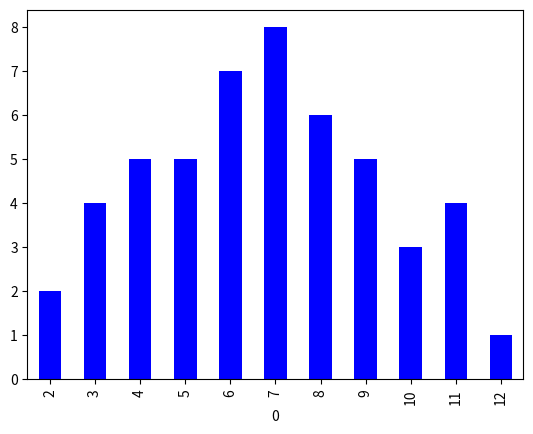

The script that saved this image:
import pandas as pd
import numpy as np
import matplotlib.pyplot as plt
import seaborn as sns
import scipy.stats as stats

#need to create own jupiter notebook to analyse a stock -> then send to them to get certificate

def main():
    die = pd.DataFrame([1,2,3,4,5,6])

    trial = 50

    result = [die.sample(2, replace=True).sum().loc[0] for i in range(trial)]
    
    freq = pd.DataFrame(result)[0].value_counts()
    sort_freq = freq.sort_index()

    sort_freq.plot(kind='bar',color='blue')

if __name__ == '__main__':
    main()